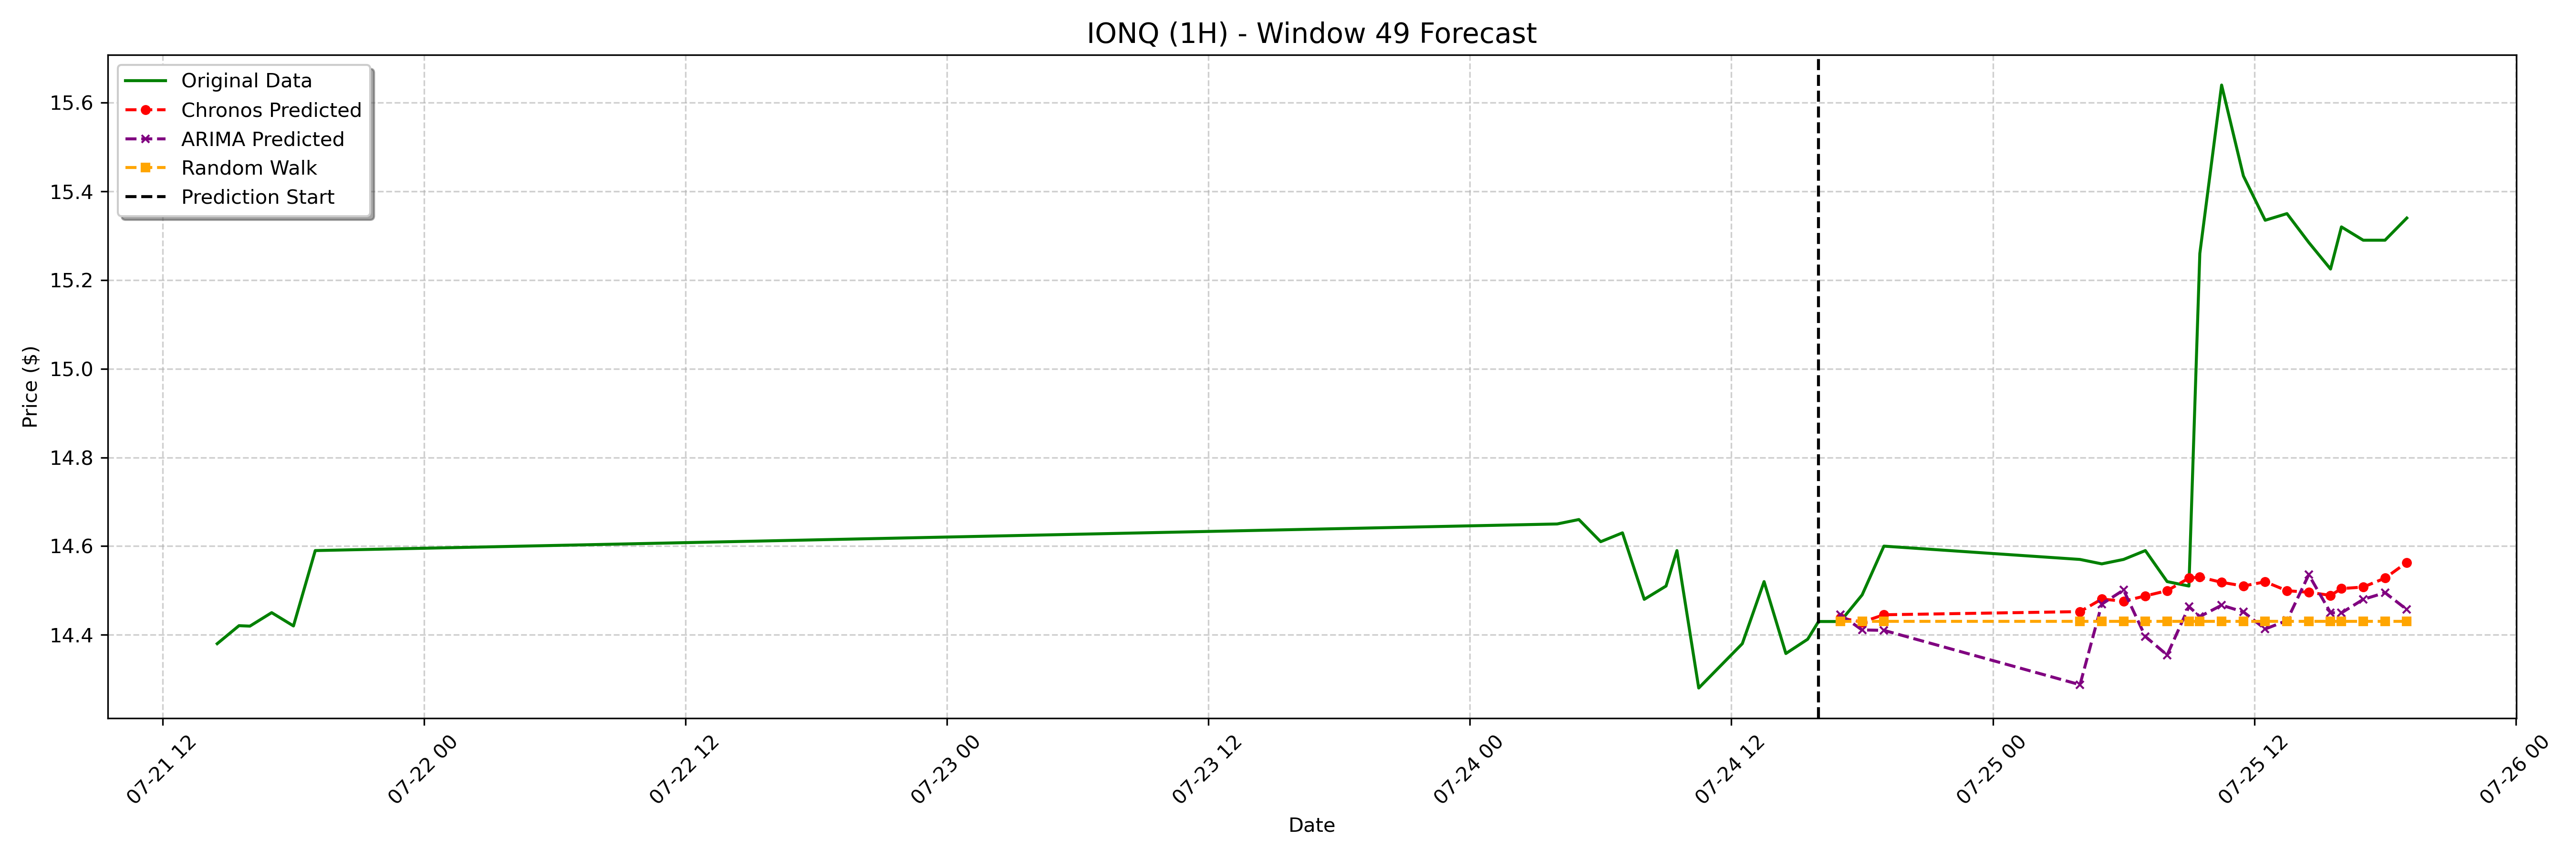

Data behind this chart, as committed beside it:
date, actual, chronos_forecast, arima_forecast, random_walk_forecast
2023-07-24 17:00:00-04:00, 14.43, 14.44, 14.45, 14.43
2023-07-24 18:00:00-04:00, 14.49, 14.43, 14.41, 14.43
2023-07-24 19:00:00-04:00, 14.6, 14.45, 14.41, 14.43
2023-07-25 04:00:00-04:00, 14.57, 14.45, 14.29, 14.43
2023-07-25 05:00:00-04:00, 14.56, 14.48, 14.47, 14.43
2023-07-25 06:00:00-04:00, 14.57, 14.48, 14.5, 14.43
2023-07-25 07:00:00-04:00, 14.59, 14.49, 14.4, 14.43
2023-07-25 08:00:00-04:00, 14.52, 14.5, 14.35, 14.43
2023-07-25 09:00:00-04:00, 14.51, 14.53, 14.46, 14.43
2023-07-25 09:30:00-04:00, 15.26, 14.53, 14.44, 14.43
2023-07-25 10:30:00-04:00, 15.64, 14.52, 14.47, 14.43
2023-07-25 11:30:00-04:00, 15.44, 14.51, 14.45, 14.43
2023-07-25 12:30:00-04:00, 15.34, 14.52, 14.41, 14.43
2023-07-25 13:30:00-04:00, 15.35, 14.5, 14.43, 14.43
2023-07-25 14:30:00-04:00, 15.29, 14.5, 14.54, 14.43
2023-07-25 15:30:00-04:00, 15.22, 14.49, 14.45, 14.43
2023-07-25 16:00:00-04:00, 15.32, 14.5, 14.45, 14.43
2023-07-25 17:00:00-04:00, 15.29, 14.51, 14.48, 14.43
2023-07-25 18:00:00-04:00, 15.29, 14.53, 14.49, 14.43
2023-07-25 19:00:00-04:00, 15.34, 14.56, 14.46, 14.43
